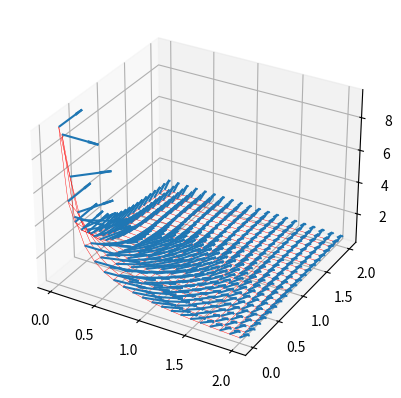

The matplotlib source for this figure:
# This import registers the 3D projection, but is otherwise unused.
from mpl_toolkits.mplot3d import Axes3D

import matplotlib.pyplot as plt
import numpy as np

fig = plt.figure()
ax = fig.add_subplot(111, projection='3d')


# Make the grid
x, y = np.meshgrid(np.linspace(0, 2, 20),
                      np.linspace(0, 2, 20))
z = 1 / np.sqrt(x**2 + y**2)

# Make the direction data for the arrows
u =    x / (np.sqrt(x**2 + y**2) * np.sqrt((x**2 + y**2)**2 +1))
v =   y / (np.sqrt(x**2 + y**2) * np.sqrt((x**2 + y**2)**2 +1))
w = (x**2 + y**2)/ np.sqrt((x**2 + y**2)**2 +1)

ax.quiver(x, y, z, u, v, w, length=0.4, normalize=True)
ax.plot_wireframe(x, y, z, color='red',linewidth=0.3)

plt.show()
